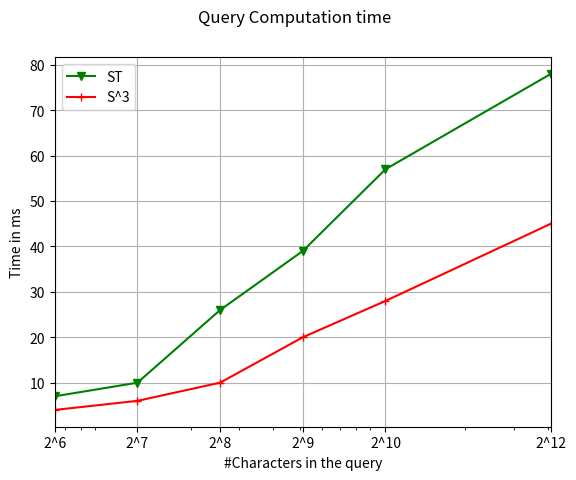

Write Python code to recreate this figure.
import matplotlib.pyplot as plt
import numpy as np
fig = plt.figure()

#x_values = [500000,1000000,10000000,20000000,30000000]
#y_values_80 = [6.21,14.84,136.95,266.59,375.52]     
#y_values_112 = [8.25,15.06,154.12,286.51,432.87]     
#y_values_128 = [8.64,16.04,163.40,335.43,494.59]     
#y_values_192 = [11.09,23.96,233.69,517.51,737.82]     
#xticks=['500t','1m','10m','20m','30m']
x_values = [2**6,2**7,2**8,2**9,2**10,2**12]
y_values_ST = [7,10,26,39,57,78]     
y_values_S3 = [4,6,10,20,28,45]     
xticks=['2^6','2^7','2^8','2^9','2^10','2^12']
ax = plt.gca()
ax.set_xscale('log')

plt.plot(x_values, y_values_ST,'-gv')
plt.plot(x_values, y_values_S3,'-r+')
plt.legend(['ST','S^3'], loc='upper left')
plt.xticks(x_values,xticks)

fig.suptitle('Query Computation time')
plt.xlabel('#Characters in the query')
plt.ylabel('Time in ms')
plt.autoscale(enable=True, axis='x', tight=True)#plt.axis('tight')

plt.grid()
fig.savefig('token_time_plot.pdf')
plt.show()
